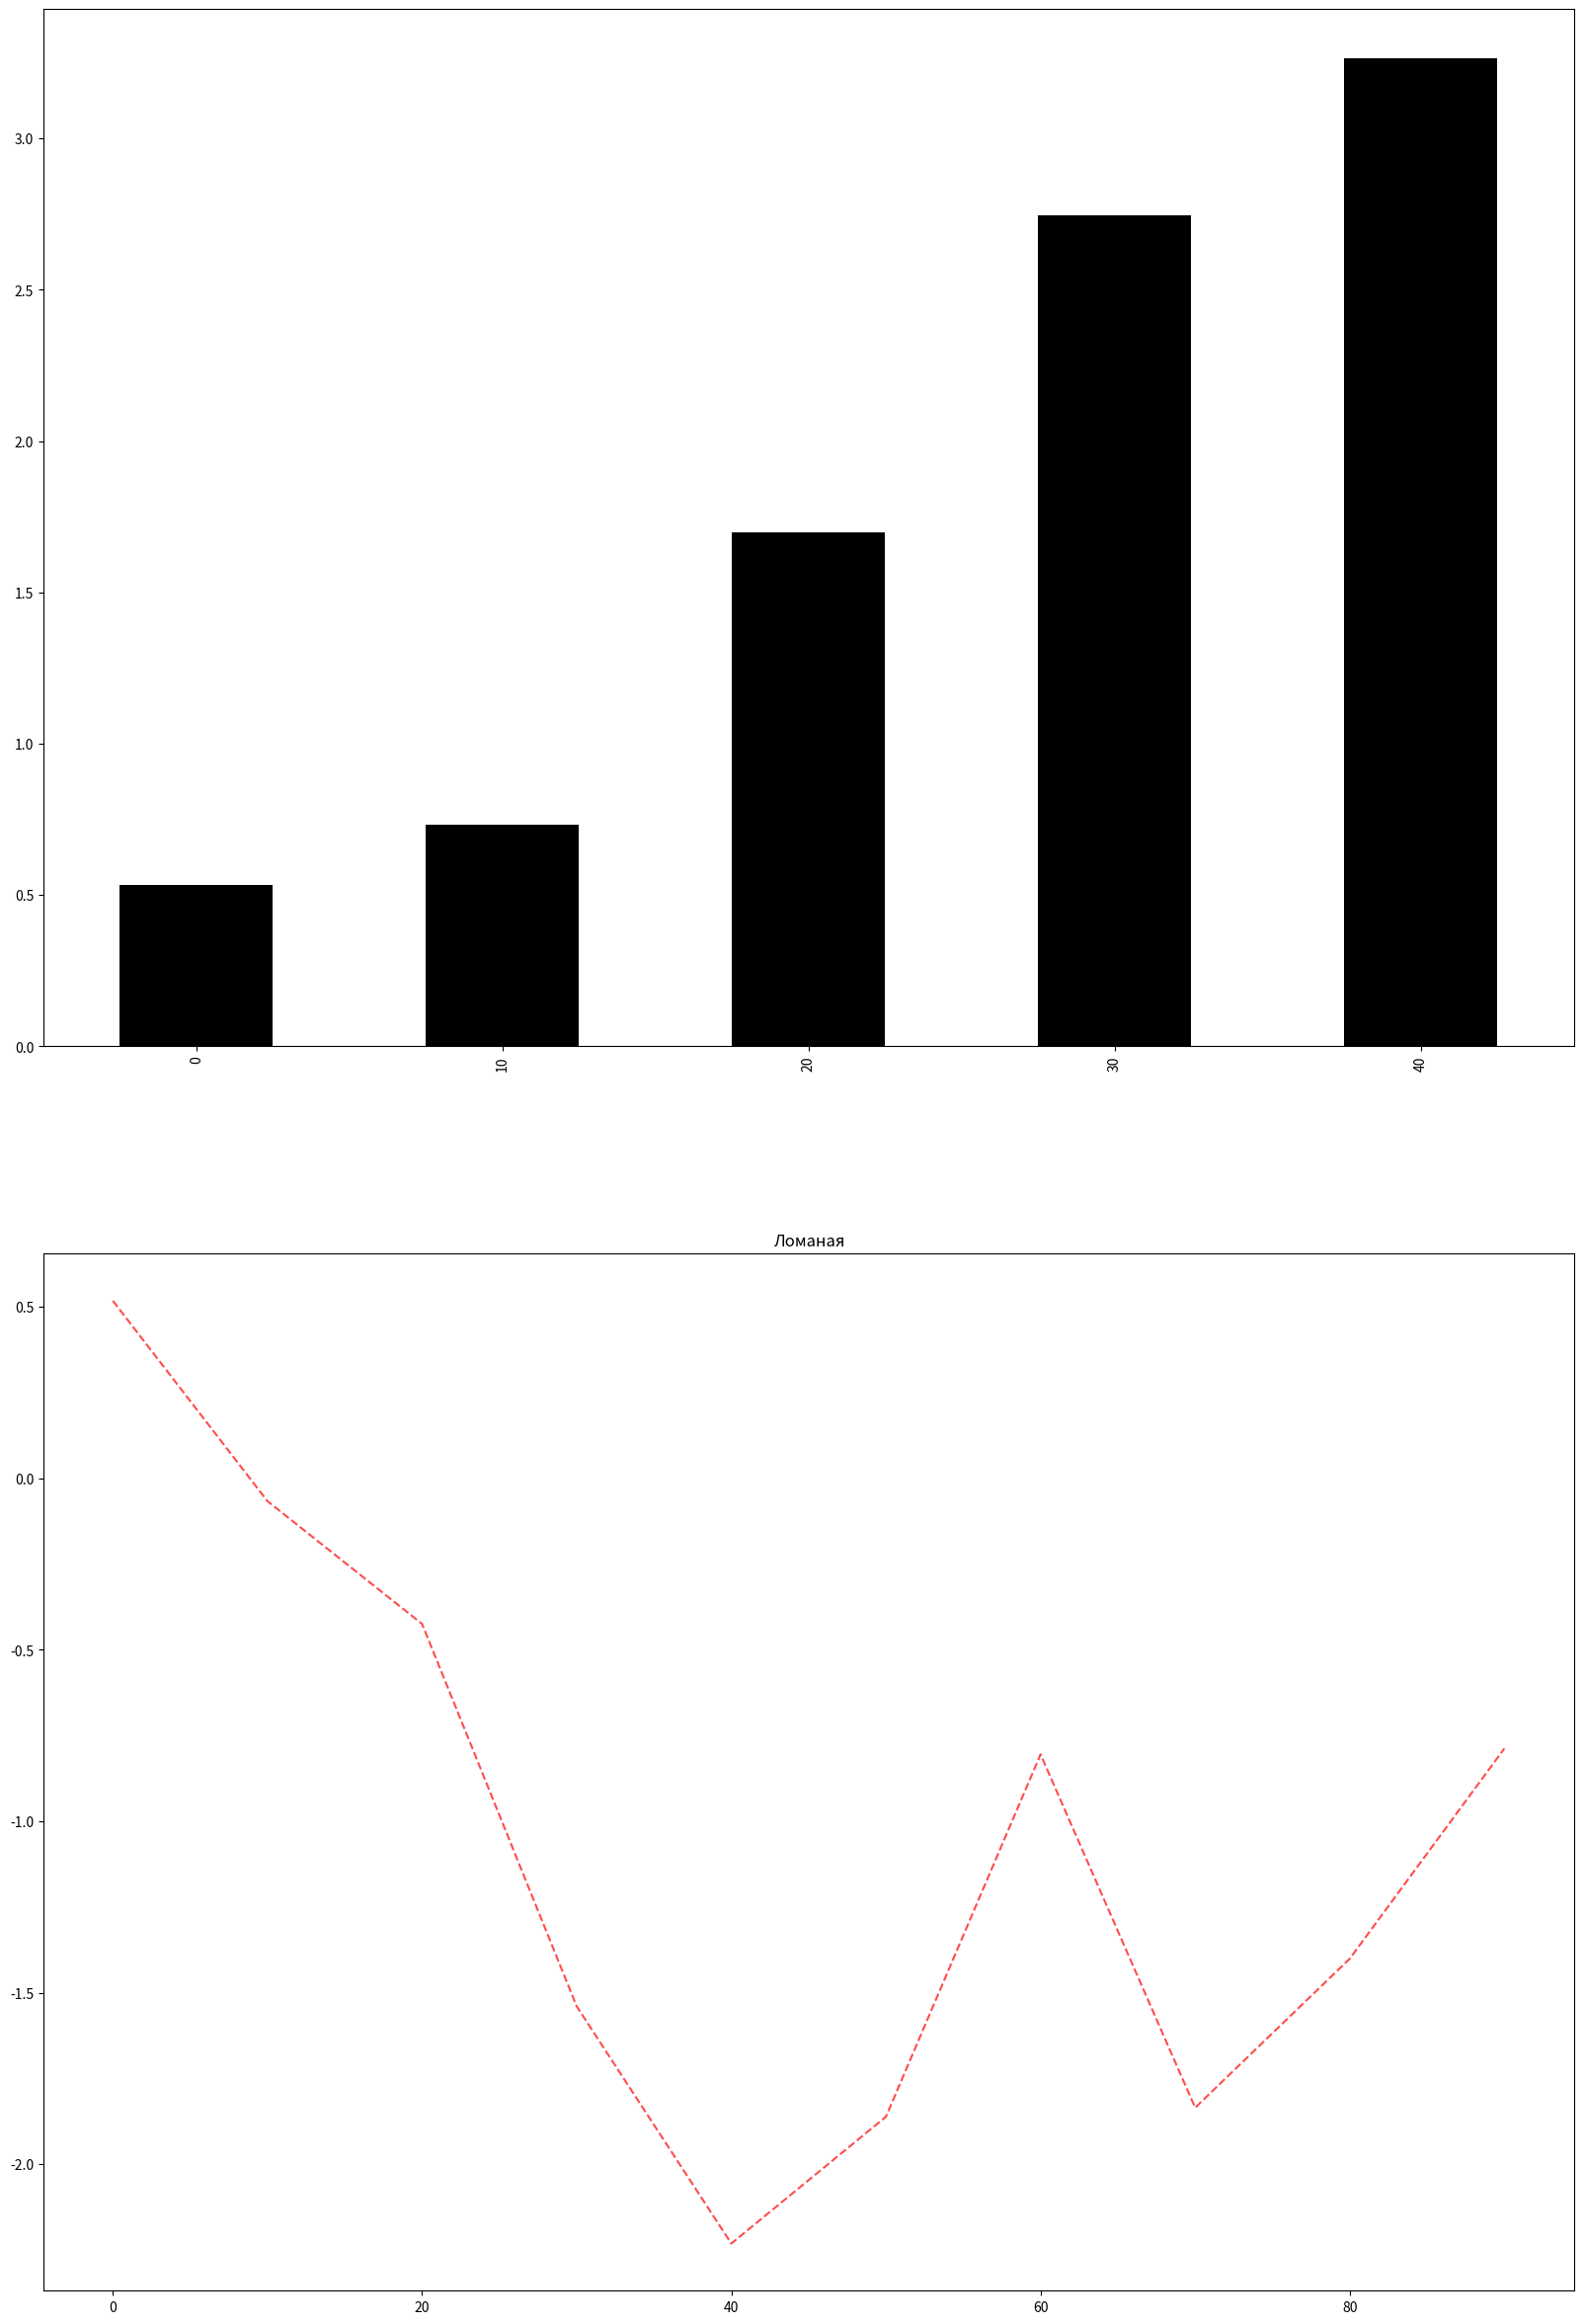

Source code (Python):
import matplotlib.pyplot as plt
import pandas as pd
import numpy as np

axes = plt.subplots(2, 1)

data = pd.Series(np.random.randn(5).cumsum(), index=np.arange(0, 50, 10))
data.plot(ax=axes[1][0], kind="bar", color="black")

data = pd.Series(np.random.randn(10).cumsum(), index=np.arange(0, 100, 10))
data.plot(ax=axes[1][1], title="Ломаная", style="--", alpha=0.7, kind="line", color="red", figsize=(20, 30))

plt.show()

